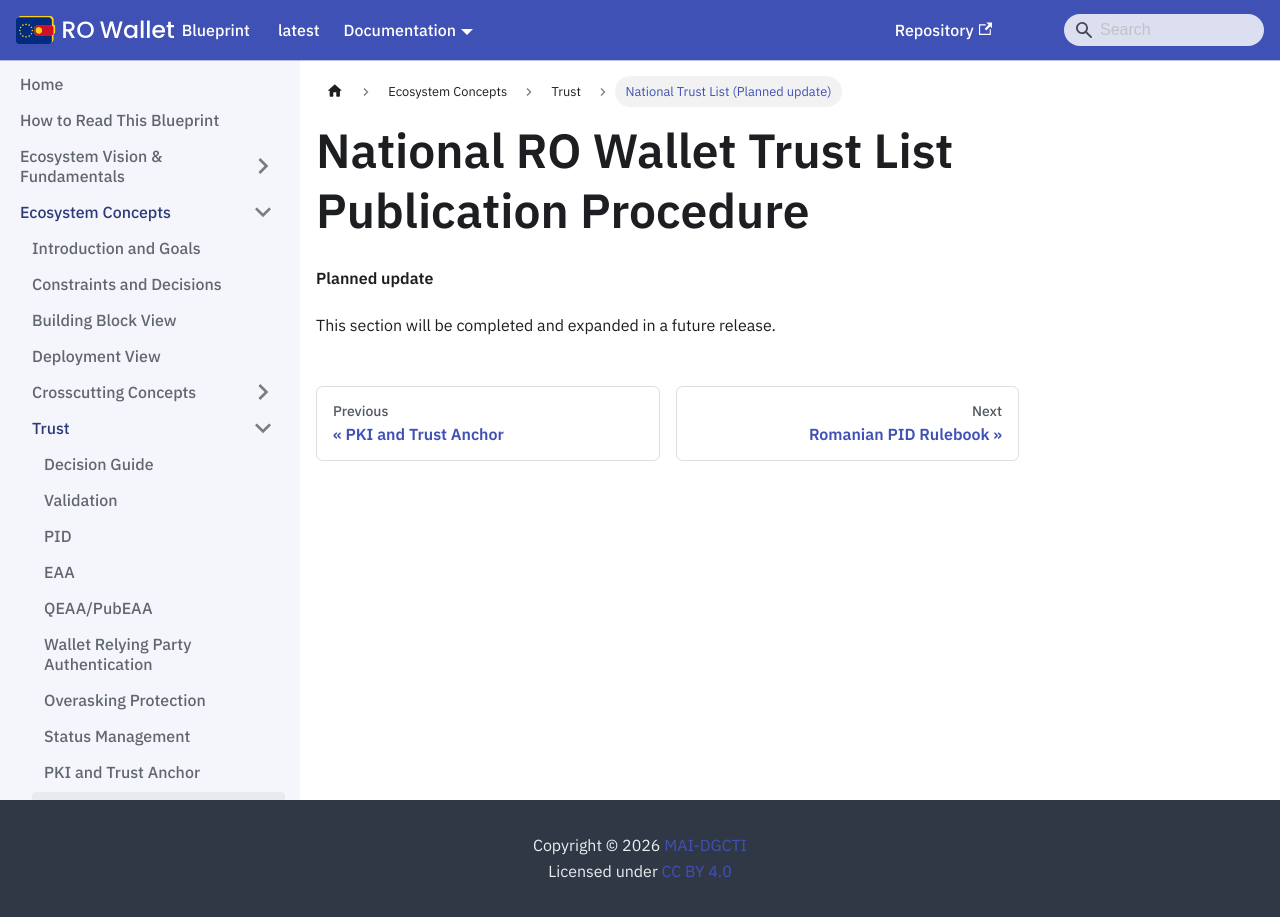

repository: Ministerul-Afacerilor-Interne/rowallet-blueprint · page: content/ecosystem-concepts/trust/national-trust-list/index.html · generator: docusaurus

---
format: md
---
<!-- RO modification: National RO Wallet Trust List Publication Procedure -->
# National RO Wallet Trust List Publication Procedure

<!-- Removed in RO Wallet -- not part of this release; the chapter follows in a later release -->

**Planned update**

This section will be completed and expanded in a future release.
